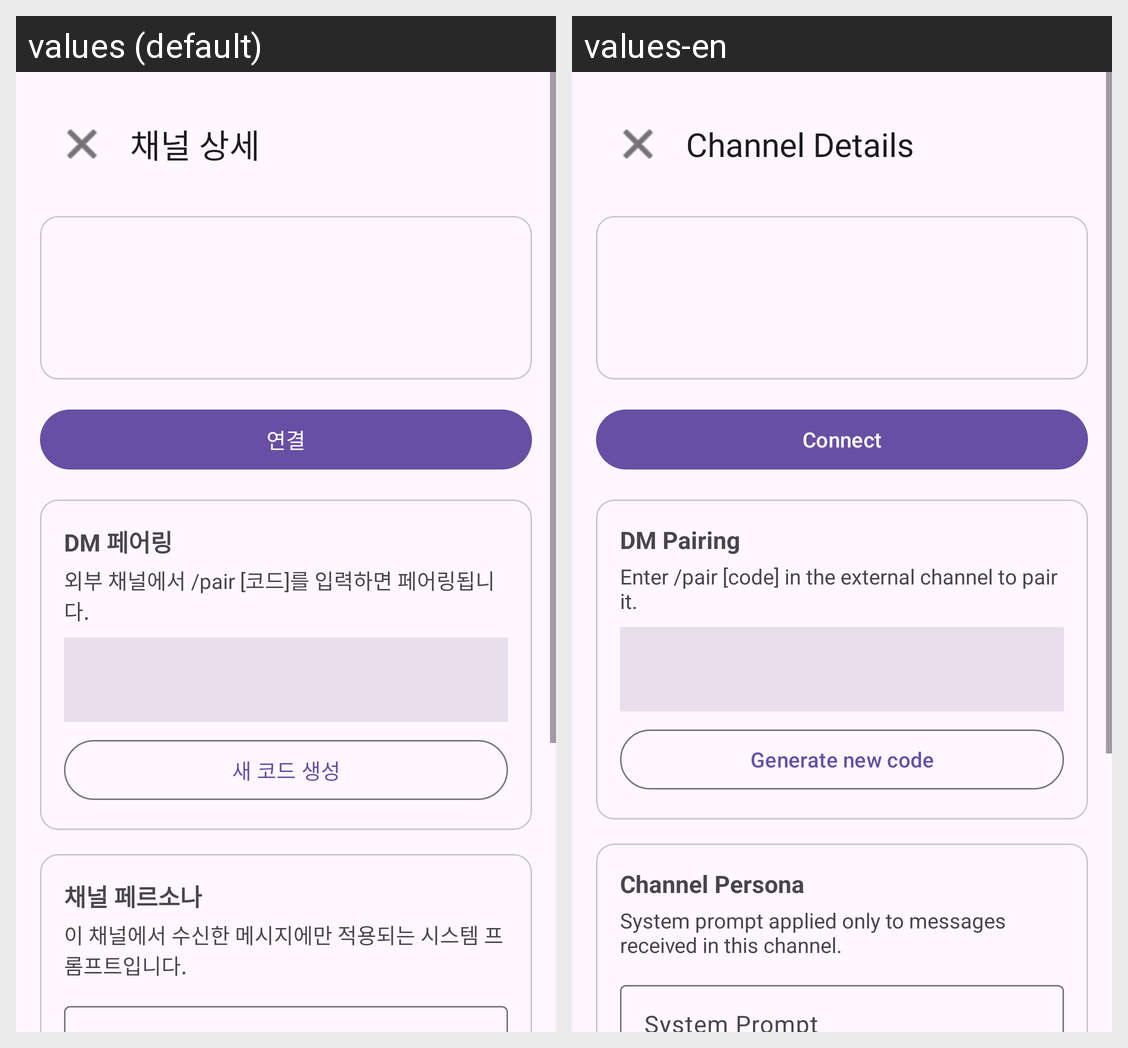

For this localized Android screen grid, give each drawn string resource with its value in every locale shown.
Android screen res/layout/fragment_channel_detail.xml rendered under 2 locales, left to right: values (default), values-en. Device: Nexus 5 (rendered at 1080×1920; each locale shown at half size, 540×960, under a caption strip naming it); theme Theme.ClawDroid.
Strings drawn on this screen, with the default value and each locale's value (text and hints the layout hard-codes, and strings that could not be matched under every locale, appear in the picture but are not listed):

channel_detail_title
  values: 채널 상세
  values-en: Channel Details

channel_connect
  values: 연결
  values-en: Connect

channel_pairing_title
  values: DM 페어링
  values-en: DM Pairing

channel_pairing_desc
  values: 외부 채널에서 /pair [코드]를 입력하면 페어링됩니다.
  values-en: Enter /pair [code] in the external channel to pair it.

channel_new_pairing_code
  values: 새 코드 생성
  values-en: Generate new code

channel_persona_title
  values: 채널 페르소나
  values-en: Channel Persona

channel_persona_desc
  values: 이 채널에서 수신한 메시지에만 적용되는 시스템 프롬프트입니다.
  values-en: System prompt applied only to messages received in this channel.
